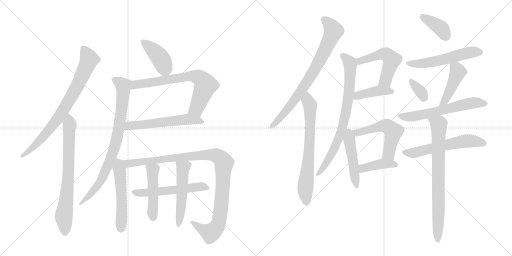
t = 0.00 s
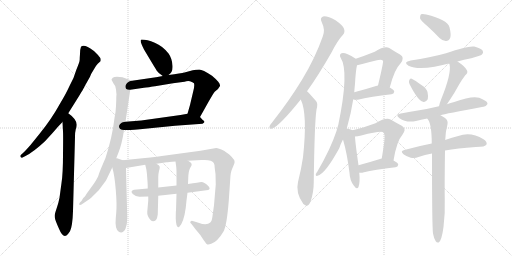
t = 3.80 s
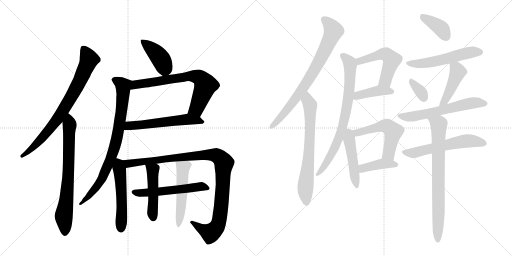
t = 7.61 s
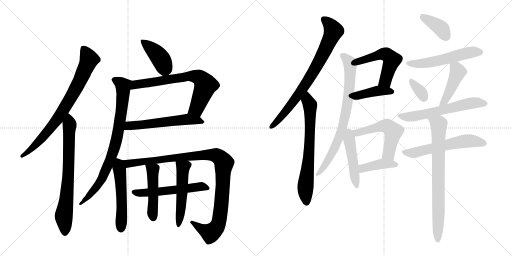
t = 11.41 s
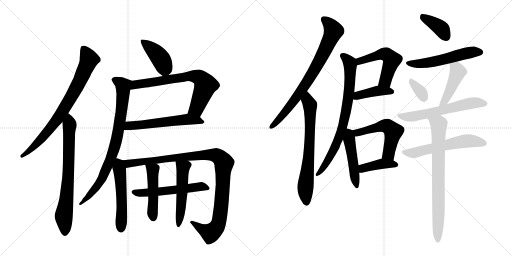
t = 15.21 s
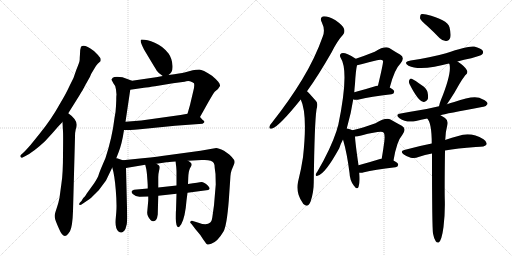
t = 19.02 s

The animated SVG that drew these frames (rendered in a browser with its animation timeline set to each time). Animation: 26 CSS @keyframes rules; one cycle of 19.02 s.

<svg version="1.1" viewBox="0 0 2048 1024" xmlns="http://www.w3.org/2000/svg">
  <g stroke="lightgray" stroke-dasharray="1,1" stroke-width="1" transform="scale(4, 4)">
    <line x1="0" y1="0" x2="256" y2="256"></line>
    <line x1="256" y1="0" x2="0" y2="256"></line>
    <line x1="128" y1="0" x2="128" y2="256"></line>
    <line x1="0" y1="128" x2="256" y2="128"></line>
    <line x1="256" y1="0" x2="512" y2="256"></line>
    <line x1="512" y1="0" x2="256" y2="256"></line>
    <line x1="384" y1="0" x2="384" y2="256"></line>
    <line x1="256" y1="128" x2="512" y2="128"></line>
  </g>
<g transform="scale(1, -1) translate(0, -850)">
   <style type="text/css">
    @keyframes keyframes0 {
      from {
       stroke: black;
       stroke-dashoffset: 778;
       stroke-width: 128;
       }
       72% {
       animation-timing-function: step-end;
       stroke: black;
       stroke-dashoffset: 0;
       stroke-width: 128;
       }
       to {
       stroke: black;
       stroke-width: 1024;
       }
       }
       #make-me-a-hanzi-animation-0 {
         animation: keyframes0 0.883138s both;
         animation-delay: 0.000000s;
         animation-timing-function: linear;
       }
    @keyframes keyframes1 {
      from {
       stroke: black;
       stroke-dashoffset: 723;
       stroke-width: 128;
       }
       70% {
       animation-timing-function: step-end;
       stroke: black;
       stroke-dashoffset: 0;
       stroke-width: 128;
       }
       to {
       stroke: black;
       stroke-width: 1024;
       }
       }
       #make-me-a-hanzi-animation-1 {
         animation: keyframes1 0.838379s both;
         animation-delay: 0.883138s;
         animation-timing-function: linear;
       }
    @keyframes keyframes2 {
      from {
       stroke: black;
       stroke-dashoffset: 409;
       stroke-width: 128;
       }
       57% {
       animation-timing-function: step-end;
       stroke: black;
       stroke-dashoffset: 0;
       stroke-width: 128;
       }
       to {
       stroke: black;
       stroke-width: 1024;
       }
       }
       #make-me-a-hanzi-animation-2 {
         animation: keyframes2 0.582845s both;
         animation-delay: 1.721517s;
         animation-timing-function: linear;
       }
    @keyframes keyframes3 {
      from {
       stroke: black;
       stroke-dashoffset: 708;
       stroke-width: 128;
       }
       70% {
       animation-timing-function: step-end;
       stroke: black;
       stroke-dashoffset: 0;
       stroke-width: 128;
       }
       to {
       stroke: black;
       stroke-width: 1024;
       }
       }
       #make-me-a-hanzi-animation-3 {
         animation: keyframes3 0.826172s both;
         animation-delay: 2.304362s;
         animation-timing-function: linear;
       }
    @keyframes keyframes4 {
      from {
       stroke: black;
       stroke-dashoffset: 571;
       stroke-width: 128;
       }
       65% {
       animation-timing-function: step-end;
       stroke: black;
       stroke-dashoffset: 0;
       stroke-width: 128;
       }
       to {
       stroke: black;
       stroke-width: 1024;
       }
       }
       #make-me-a-hanzi-animation-4 {
         animation: keyframes4 0.714681s both;
         animation-delay: 3.130534s;
         animation-timing-function: linear;
       }
    @keyframes keyframes5 {
      from {
       stroke: black;
       stroke-dashoffset: 816;
       stroke-width: 128;
       }
       73% {
       animation-timing-function: step-end;
       stroke: black;
       stroke-dashoffset: 0;
       stroke-width: 128;
       }
       to {
       stroke: black;
       stroke-width: 1024;
       }
       }
       #make-me-a-hanzi-animation-5 {
         animation: keyframes5 0.914062s both;
         animation-delay: 3.845215s;
         animation-timing-function: linear;
       }
    @keyframes keyframes6 {
      from {
       stroke: black;
       stroke-dashoffset: 529;
       stroke-width: 128;
       }
       63% {
       animation-timing-function: step-end;
       stroke: black;
       stroke-dashoffset: 0;
       stroke-width: 128;
       }
       to {
       stroke: black;
       stroke-width: 1024;
       }
       }
       #make-me-a-hanzi-animation-6 {
         animation: keyframes6 0.680501s both;
         animation-delay: 4.759277s;
         animation-timing-function: linear;
       }
    @keyframes keyframes7 {
      from {
       stroke: black;
       stroke-dashoffset: 1052;
       stroke-width: 128;
       }
       77% {
       animation-timing-function: step-end;
       stroke: black;
       stroke-dashoffset: 0;
       stroke-width: 128;
       }
       to {
       stroke: black;
       stroke-width: 1024;
       }
       }
       #make-me-a-hanzi-animation-7 {
         animation: keyframes7 1.106120s both;
         animation-delay: 5.439779s;
         animation-timing-function: linear;
       }
    @keyframes keyframes8 {
      from {
       stroke: black;
       stroke-dashoffset: 553;
       stroke-width: 128;
       }
       64% {
       animation-timing-function: step-end;
       stroke: black;
       stroke-dashoffset: 0;
       stroke-width: 128;
       }
       to {
       stroke: black;
       stroke-width: 1024;
       }
       }
       #make-me-a-hanzi-animation-8 {
         animation: keyframes8 0.700033s both;
         animation-delay: 6.545898s;
         animation-timing-function: linear;
       }
    @keyframes keyframes9 {
      from {
       stroke: black;
       stroke-dashoffset: 475;
       stroke-width: 128;
       }
       61% {
       animation-timing-function: step-end;
       stroke: black;
       stroke-dashoffset: 0;
       stroke-width: 128;
       }
       to {
       stroke: black;
       stroke-width: 1024;
       }
       }
       #make-me-a-hanzi-animation-9 {
         animation: keyframes9 0.636556s both;
         animation-delay: 7.245931s;
         animation-timing-function: linear;
       }
    @keyframes keyframes10 {
      from {
       stroke: black;
       stroke-dashoffset: 519;
       stroke-width: 128;
       }
       63% {
       animation-timing-function: step-end;
       stroke: black;
       stroke-dashoffset: 0;
       stroke-width: 128;
       }
       to {
       stroke: black;
       stroke-width: 1024;
       }
       }
       #make-me-a-hanzi-animation-10 {
         animation: keyframes10 0.672363s both;
         animation-delay: 7.882487s;
         animation-timing-function: linear;
       }
    @keyframes keyframes11 {
      from {
       stroke: black;
       stroke-dashoffset: 772;
       stroke-width: 128;
       }
       72% {
       animation-timing-function: step-end;
       stroke: black;
       stroke-dashoffset: 0;
       stroke-width: 128;
       }
       to {
       stroke: black;
       stroke-width: 1024;
       }
       }
       #make-me-a-hanzi-animation-11 {
         animation: keyframes11 0.878255s both;
         animation-delay: 8.554850s;
         animation-timing-function: linear;
       }
    @keyframes keyframes12 {
      from {
       stroke: black;
       stroke-dashoffset: 694;
       stroke-width: 128;
       }
       69% {
       animation-timing-function: step-end;
       stroke: black;
       stroke-dashoffset: 0;
       stroke-width: 128;
       }
       to {
       stroke: black;
       stroke-width: 1024;
       }
       }
       #make-me-a-hanzi-animation-12 {
         animation: keyframes12 0.814779s both;
         animation-delay: 9.433105s;
         animation-timing-function: linear;
       }
    @keyframes keyframes13 {
      from {
       stroke: black;
       stroke-dashoffset: 517;
       stroke-width: 128;
       }
       63% {
       animation-timing-function: step-end;
       stroke: black;
       stroke-dashoffset: 0;
       stroke-width: 128;
       }
       to {
       stroke: black;
       stroke-width: 1024;
       }
       }
       #make-me-a-hanzi-animation-13 {
         animation: keyframes13 0.670736s both;
         animation-delay: 10.247884s;
         animation-timing-function: linear;
       }
    @keyframes keyframes14 {
      from {
       stroke: black;
       stroke-dashoffset: 410;
       stroke-width: 128;
       }
       57% {
       animation-timing-function: step-end;
       stroke: black;
       stroke-dashoffset: 0;
       stroke-width: 128;
       }
       to {
       stroke: black;
       stroke-width: 1024;
       }
       }
       #make-me-a-hanzi-animation-14 {
         animation: keyframes14 0.583659s both;
         animation-delay: 10.918620s;
         animation-timing-function: linear;
       }
    @keyframes keyframes15 {
      from {
       stroke: black;
       stroke-dashoffset: 769;
       stroke-width: 128;
       }
       71% {
       animation-timing-function: step-end;
       stroke: black;
       stroke-dashoffset: 0;
       stroke-width: 128;
       }
       to {
       stroke: black;
       stroke-width: 1024;
       }
       }
       #make-me-a-hanzi-animation-15 {
         animation: keyframes15 0.875814s both;
         animation-delay: 11.502279s;
         animation-timing-function: linear;
       }
    @keyframes keyframes16 {
      from {
       stroke: black;
       stroke-dashoffset: 479;
       stroke-width: 128;
       }
       61% {
       animation-timing-function: step-end;
       stroke: black;
       stroke-dashoffset: 0;
       stroke-width: 128;
       }
       to {
       stroke: black;
       stroke-width: 1024;
       }
       }
       #make-me-a-hanzi-animation-16 {
         animation: keyframes16 0.639811s both;
         animation-delay: 12.378092s;
         animation-timing-function: linear;
       }
    @keyframes keyframes17 {
      from {
       stroke: black;
       stroke-dashoffset: 536;
       stroke-width: 128;
       }
       64% {
       animation-timing-function: step-end;
       stroke: black;
       stroke-dashoffset: 0;
       stroke-width: 128;
       }
       to {
       stroke: black;
       stroke-width: 1024;
       }
       }
       #make-me-a-hanzi-animation-17 {
         animation: keyframes17 0.686198s both;
         animation-delay: 13.017904s;
         animation-timing-function: linear;
       }
    @keyframes keyframes18 {
      from {
       stroke: black;
       stroke-dashoffset: 404;
       stroke-width: 128;
       }
       57% {
       animation-timing-function: step-end;
       stroke: black;
       stroke-dashoffset: 0;
       stroke-width: 128;
       }
       to {
       stroke: black;
       stroke-width: 1024;
       }
       }
       #make-me-a-hanzi-animation-18 {
         animation: keyframes18 0.578776s both;
         animation-delay: 13.704102s;
         animation-timing-function: linear;
       }
    @keyframes keyframes19 {
      from {
       stroke: black;
       stroke-dashoffset: 384;
       stroke-width: 128;
       }
       56% {
       animation-timing-function: step-end;
       stroke: black;
       stroke-dashoffset: 0;
       stroke-width: 128;
       }
       to {
       stroke: black;
       stroke-width: 1024;
       }
       }
       #make-me-a-hanzi-animation-19 {
         animation: keyframes19 0.562500s both;
         animation-delay: 14.282878s;
         animation-timing-function: linear;
       }
    @keyframes keyframes20 {
      from {
       stroke: black;
       stroke-dashoffset: 545;
       stroke-width: 128;
       }
       64% {
       animation-timing-function: step-end;
       stroke: black;
       stroke-dashoffset: 0;
       stroke-width: 128;
       }
       to {
       stroke: black;
       stroke-width: 1024;
       }
       }
       #make-me-a-hanzi-animation-20 {
         animation: keyframes20 0.693522s both;
         animation-delay: 14.845378s;
         animation-timing-function: linear;
       }
    @keyframes keyframes21 {
      from {
       stroke: black;
       stroke-dashoffset: 338;
       stroke-width: 128;
       }
       52% {
       animation-timing-function: step-end;
       stroke: black;
       stroke-dashoffset: 0;
       stroke-width: 128;
       }
       to {
       stroke: black;
       stroke-width: 1024;
       }
       }
       #make-me-a-hanzi-animation-21 {
         animation: keyframes21 0.525065s both;
         animation-delay: 15.538900s;
         animation-timing-function: linear;
       }
    @keyframes keyframes22 {
      from {
       stroke: black;
       stroke-dashoffset: 446;
       stroke-width: 128;
       }
       59% {
       animation-timing-function: step-end;
       stroke: black;
       stroke-dashoffset: 0;
       stroke-width: 128;
       }
       to {
       stroke: black;
       stroke-width: 1024;
       }
       }
       #make-me-a-hanzi-animation-22 {
         animation: keyframes22 0.612956s both;
         animation-delay: 16.063965s;
         animation-timing-function: linear;
       }
    @keyframes keyframes23 {
      from {
       stroke: black;
       stroke-dashoffset: 604;
       stroke-width: 128;
       }
       66% {
       animation-timing-function: step-end;
       stroke: black;
       stroke-dashoffset: 0;
       stroke-width: 128;
       }
       to {
       stroke: black;
       stroke-width: 1024;
       }
       }
       #make-me-a-hanzi-animation-23 {
         animation: keyframes23 0.741536s both;
         animation-delay: 16.676921s;
         animation-timing-function: linear;
       }
    @keyframes keyframes24 {
      from {
       stroke: black;
       stroke-dashoffset: 583;
       stroke-width: 128;
       }
       65% {
       animation-timing-function: step-end;
       stroke: black;
       stroke-dashoffset: 0;
       stroke-width: 128;
       }
       to {
       stroke: black;
       stroke-width: 1024;
       }
       }
       #make-me-a-hanzi-animation-24 {
         animation: keyframes24 0.724447s both;
         animation-delay: 17.418457s;
         animation-timing-function: linear;
       }
    @keyframes keyframes25 {
      from {
       stroke: black;
       stroke-dashoffset: 766;
       stroke-width: 128;
       }
       71% {
       animation-timing-function: step-end;
       stroke: black;
       stroke-dashoffset: 0;
       stroke-width: 128;
       }
       to {
       stroke: black;
       stroke-width: 1024;
       }
       }
       #make-me-a-hanzi-animation-25 {
         animation: keyframes25 0.873372s both;
         animation-delay: 18.142904s;
         animation-timing-function: linear;
       }
</style>
<path d="M 273 397 L 305 448 Q 338 501 338 504 L 360 543 Q 364 555 374 570 Q 383 587 391 595 L 402 605 Q 405 615 399 621 Q 394 626 392 630 Q 375 649 360 657 L 351 662 Q 332 672 324 663 Q 320 653 320 634 L 319 620 Q 319 610 318 606 Q 318 602 305 570 Q 297 540 278 506 Q 264 475 238 432 Q 208 377 160 317 L 122 270 Q 101 246 92 238 L 82 229 Q 81 226 82 222 Q 87 218 88 219 L 102 226 Q 134 242 180 285 L 212 320 Q 231 343 250 362 L 273 397 Z" fill="lightgray"></path> 
<path d="M 250 362 L 252 324 Q 253 312 252 233 Q 252 154 246 118 L 238 59 Q 234 38 227 18 Q 220 -2 219 -10 Q 218 -18 221 -28 Q 224 -38 236 -65 Q 254 -109 272 -86 L 280 -75 Q 290 -55 292 6 L 300 302 Q 300 322 303 333 Q 307 344 307 351 Q 306 374 273 397 C 249 415 248 392 250 362 Z" fill="lightgray"></path> 
<path d="M 674 550 Q 692 560 690 587 Q 689 614 675 635 Q 651 666 619 679 Q 588 692 567 692 Q 555 692 576 652 Q 622 575 628 566 Q 634 557 651 546 C 660 540 660 540 674 550 Z" fill="lightgray"></path> 
<path d="M 800 382 L 818 414 Q 854 479 860 484 Q 876 496 880 506 Q 881 514 873 523 Q 866 532 848 547 Q 810 572 797 572 Q 784 571 771 569 L 738 560 Q 725 557 674 550 L 651 546 L 624 541 L 528 527 C 498 523 491 487 521 491 L 576 499 Q 582 501 596 501 Q 615 505 620 505 L 692 517 L 738 523 Q 749 527 760 525 Q 771 522 776 517 Q 779 507 773 485 L 760 430 L 750 395 C 742 366 785 356 800 382 Z" fill="lightgray"></path> 
<path d="M 496 330 L 521 330 Q 534 330 560 333 L 700 347 L 810 355 Q 817 360 818 362 Q 818 366 811 370 L 800 382 C 783 401 780 400 750 395 L 722 390 L 565 368 L 502 363 C 472 361 466 330 496 330 Z" fill="lightgray"></path> 
<path d="M 490 541 L 468 543 Q 456 543 451 539 Q 446 534 446 531 L 454 516 Q 464 506 464 492 L 466 471 Q 465 468 465 449 L 464 426 Q 463 400 458 378 Q 449 301 422 218 Q 398 163 395 152 Q 392 140 376 116 L 347 76 Q 338 61 334 59 Q 331 56 326 46 Q 313 35 318 31 Q 319 27 332 36 L 360 55 Q 370 64 395 89 L 424 128 L 449 180 L 465 217 L 474 240 Q 488 275 496 330 L 502 363 L 521 491 C 525 521 530 526 528 527 L 490 541 Z" fill="lightgray"></path> 
<path d="M 449 180 Q 458 151 463 91 Q 468 31 465 0 L 463 -23 Q 459 -64 474 -76 Q 490 -88 502 -65 Q 509 -48 509 -21 L 504 178 C 503 205 503 205 491 209 L 468 217 L 465 217 C 437 224 441 209 449 180 Z" fill="lightgray"></path> 
<path d="M 504 178 L 581 191 L 626 195 L 666 201 Q 672 201 702 204 L 752 207 L 806 210 Q 847 213 855 198 Q 859 192 859 177 L 862 154 L 863 112 L 856 29 L 850 -14 Q 848 -34 841 -40 Q 827 -54 794 -41 L 771 -34 Q 766 -32 762 -36 Q 758 -40 766 -46 L 782 -67 Q 802 -89 813 -108 L 821 -119 Q 824 -125 828 -127 Q 832 -130 845 -125 Q 870 -117 894 -76 Q 907 -53 915 46 L 921 134 Q 922 163 930 178 L 937 195 Q 939 200 938 206 Q 938 212 917 232 L 896 247 Q 873 258 865 258 L 802 247 L 662 228 Q 638 224 570 217 L 491 209 C 461 206 474 173 504 178 Z" fill="lightgray"></path> 
<path d="M 591 96 L 536 91 Q 519 86 531 74 Q 544 62 560 63 L 593 64 L 633 67 L 706 75 L 750 79 L 833 90 Q 845 94 831 108 Q 817 122 806 122 Q 796 121 752 114 L 706 108 L 633 100 L 591 96 Z" fill="lightgray"></path> 
<path d="M 581 191 L 585 174 Q 586 170 588 151 L 590 124 Q 591 113 591 96 L 593 64 L 593 48 L 589 3 Q 588 -6 592 -15 Q 607 -46 624 -30 Q 629 -24 631 -8 L 633 67 L 633 100 L 633 142 Q 633 154 636 166 Q 639 177 639 181 Q 639 185 635 189 Q 633 191 626 195 C 600 211 574 220 581 191 Z" fill="lightgray"></path> 
<path d="M 706 75 L 704 7 Q 703 6 703 -25 Q 704 -57 713 -59 Q 717 -59 725 -47 Q 741 -18 746 48 L 750 79 L 752 114 L 753 139 Q 754 166 760 177 Q 766 187 766 188 Q 770 198 752 207 C 726 223 698 234 702 204 L 704 189 Q 705 186 706 165 L 706 108 L 706 75 Z" fill="lightgray"></path> 
<path d="M 1228 485 Q 1274 549 1326 640 Q 1350 688 1372 711 Q 1381 721 1376 735 Q 1372 748 1342 769 Q 1315 785 1296 785 Q 1277 782 1287 761 Q 1302 731 1291 704 Q 1260 616 1208 531 Q 1159 450 1089 361 Q 1080 351 1078 344 Q 1075 332 1089 336 Q 1117 345 1203 452 L 1228 485 Z" fill="lightgray"></path> 
<path d="M 1203 452 Q 1231 394 1212 221 Q 1205 173 1192 122 Q 1182 80 1211 38 Q 1212 35 1215 33 Q 1231 18 1242 43 Q 1255 80 1255 121 Q 1258 359 1266 412 Q 1273 437 1264 446 Q 1234 480 1228 485 C 1207 506 1192 480 1203 452 Z" fill="lightgray"></path> 
<path d="M 1559 500 Q 1578 573 1601 595 Q 1622 619 1600 632 Q 1582 642 1557 658 Q 1539 668 1499 643 Q 1459 627 1423 615 C 1395 605 1399 583 1428 589 Q 1435 590 1449 594 Q 1480 603 1508 609 Q 1527 613 1532 607 Q 1535 604 1512 508 C 1505 479 1551 471 1559 500 Z" fill="lightgray"></path> 
<path d="M 1413 453 Q 1414 452 1418 451 Q 1428 450 1440 453 Q 1480 463 1566 473 Q 1576 474 1577 483 Q 1577 490 1559 500 L 1512 508 Q 1508 508 1504 506 Q 1456 491 1417 481 C 1388 473 1385 464 1413 453 Z" fill="lightgray"></path> 
<path d="M 1387 336 Q 1405 399 1413 453 L 1417 481 Q 1418 497 1420 515 Q 1423 569 1428 589 C 1432 609 1432 609 1423 615 Q 1410 625 1391 633 Q 1375 640 1366 637 Q 1356 631 1362 620 Q 1398 566 1353 350 Q 1349 338 1346 326 Q 1322 253 1269 163 Q 1265 159 1263 153 Q 1262 144 1270 147 Q 1300 153 1357 257 Q 1363 276 1372 292 L 1387 336 Z" fill="lightgray"></path> 
<path d="M 1410 329 Q 1401 333 1387 336 C 1358 343 1364 321 1372 292 Q 1388 238 1398 159 Q 1399 129 1415 108 Q 1428 89 1434 102 Q 1441 121 1437 159 L 1434 189 Q 1421 279 1420 304 C 1419 326 1419 326 1410 329 Z" fill="lightgray"></path> 
<path d="M 1574 208 Q 1587 286 1609 310 Q 1628 335 1607 347 Q 1588 357 1562 372 Q 1544 382 1502 357 Q 1448 338 1410 329 C 1381 322 1390 302 1420 304 Q 1430 304 1445 308 Q 1527 329 1534 320 Q 1541 314 1537 282 Q 1533 252 1527 216 C 1522 186 1569 178 1574 208 Z" fill="lightgray"></path> 
<path d="M 1437 159 Q 1446 158 1456 161 Q 1496 171 1582 181 Q 1592 182 1593 191 Q 1593 198 1574 208 L 1527 216 Q 1523 216 1520 214 Q 1472 199 1434 189 C 1405 181 1407 160 1437 159 Z" fill="lightgray"></path> 
<path d="M 1709 746 Q 1733 724 1758 698 Q 1771 685 1785 686 Q 1795 686 1801 699 Q 1805 712 1798 741 Q 1789 772 1705 792 Q 1690 796 1684 793 Q 1680 789 1680 777 Q 1684 767 1709 746 Z" fill="lightgray"></path> 
<path d="M 1830 604 Q 1855 611 1885 617 Q 1922 627 1928 632 Q 1935 639 1931 647 Q 1924 657 1897 664 Q 1873 668 1784 637 Q 1720 619 1643 608 Q 1610 602 1634 587 Q 1668 571 1738 583 Q 1765 589 1796 596 L 1830 604 Z" fill="lightgray"></path> 
<path d="M 1638 514 Q 1671 448 1692 443 Q 1702 439 1711 453 Q 1714 463 1710 482 Q 1706 497 1687 509 Q 1659 530 1647 535 Q 1640 538 1637 529 Q 1634 522 1638 514 Z" fill="lightgray"></path> 
<path d="M 1788 433 Q 1792 440 1799 450 Q 1818 478 1837 513 Q 1846 529 1861 549 Q 1874 559 1867 570 Q 1858 586 1830 604 C 1805 621 1784 624 1796 596 Q 1797 595 1798 593 Q 1807 557 1764 451 Q 1758 436 1756 425 C 1749 396 1772 407 1788 433 Z" fill="lightgray"></path> 
<path d="M 1762 389 Q 1780 395 1933 423 Q 1943 422 1950 434 Q 1951 444 1930 453 Q 1903 474 1817 442 Q 1802 439 1788 433 L 1756 425 Q 1714 415 1677 409 Q 1643 403 1603 396 Q 1578 392 1598 377 Q 1625 358 1664 366 Q 1683 372 1709 376 L 1762 389 Z" fill="lightgray"></path> 
<path d="M 1780 248 Q 1829 257 1903 262 Q 1942 262 1946 272 Q 1950 282 1934 293 Q 1883 324 1833 306 Q 1809 300 1780 290 L 1727 276 Q 1675 266 1617 250 Q 1599 246 1614 233 Q 1627 223 1643 219 Q 1661 216 1674 222 Q 1699 231 1728 236 L 1780 248 Z" fill="lightgray"></path> 
<path d="M 1732 -84 Q 1736 -106 1743 -115 Q 1747 -122 1755 -120 Q 1767 -111 1774 -58 Q 1781 0 1779 56 Q 1778 99 1780 248 L 1780 290 Q 1780 291 1781 291 Q 1782 324 1790 353 Q 1793 369 1780 378 Q 1770 385 1762 389 C 1736 404 1694 402 1709 376 Q 1727 358 1727 276 L 1728 236 Q 1728 -52 1732 -84 Z" fill="lightgray"></path> 
      <clipPath id="make-me-a-hanzi-clip-0">
      <path d="M 273 397 L 305 448 Q 338 501 338 504 L 360 543 Q 364 555 374 570 Q 383 587 391 595 L 402 605 Q 405 615 399 621 Q 394 626 392 630 Q 375 649 360 657 L 351 662 Q 332 672 324 663 Q 320 653 320 634 L 319 620 Q 319 610 318 606 Q 318 602 305 570 Q 297 540 278 506 Q 264 475 238 432 Q 208 377 160 317 L 122 270 Q 101 246 92 238 L 82 229 Q 81 226 82 222 Q 87 218 88 219 L 102 226 Q 134 242 180 285 L 212 320 Q 231 343 250 362 L 273 397 Z" fill="lightgray"></path>
      </clipPath>
      <path clip-path="url(#make-me-a-hanzi-clip-0)" d="M 334 654 L 355 610 L 290 470 L 235 380 L 183 315 L 121 250 L 88 226 " fill="none" id="make-me-a-hanzi-animation-0" stroke-dasharray="650 1300" stroke-linecap="round"></path>

      <clipPath id="make-me-a-hanzi-clip-1">
      <path d="M 250 362 L 252 324 Q 253 312 252 233 Q 252 154 246 118 L 238 59 Q 234 38 227 18 Q 220 -2 219 -10 Q 218 -18 221 -28 Q 224 -38 236 -65 Q 254 -109 272 -86 L 280 -75 Q 290 -55 292 6 L 300 302 Q 300 322 303 333 Q 307 344 307 351 Q 306 374 273 397 C 249 415 248 392 250 362 Z" fill="lightgray"></path>
      </clipPath>
      <path clip-path="url(#make-me-a-hanzi-clip-1)" d="M 276 386 L 273 139 L 255 -16 L 260 -80 " fill="none" id="make-me-a-hanzi-animation-1" stroke-dasharray="595 1190" stroke-linecap="round"></path>

      <clipPath id="make-me-a-hanzi-clip-2">
      <path d="M 674 550 Q 692 560 690 587 Q 689 614 675 635 Q 651 666 619 679 Q 588 692 567 692 Q 555 692 576 652 Q 622 575 628 566 Q 634 557 651 546 C 660 540 660 540 674 550 Z" fill="lightgray"></path>
      </clipPath>
      <path clip-path="url(#make-me-a-hanzi-clip-2)" d="M 572 683 L 642 617 L 659 579 L 654 565 " fill="none" id="make-me-a-hanzi-animation-2" stroke-dasharray="281 562" stroke-linecap="round"></path>

      <clipPath id="make-me-a-hanzi-clip-3">
      <path d="M 800 382 L 818 414 Q 854 479 860 484 Q 876 496 880 506 Q 881 514 873 523 Q 866 532 848 547 Q 810 572 797 572 Q 784 571 771 569 L 738 560 Q 725 557 674 550 L 651 546 L 624 541 L 528 527 C 498 523 491 487 521 491 L 576 499 Q 582 501 596 501 Q 615 505 620 505 L 692 517 L 738 523 Q 749 527 760 525 Q 771 522 776 517 Q 779 507 773 485 L 760 430 L 750 395 C 742 366 785 356 800 382 Z" fill="lightgray"></path>
      </clipPath>
      <path clip-path="url(#make-me-a-hanzi-clip-3)" d="M 527 496 L 543 512 L 578 518 L 760 546 L 795 541 L 822 510 L 786 416 L 758 399 " fill="none" id="make-me-a-hanzi-animation-3" stroke-dasharray="580 1160" stroke-linecap="round"></path>

      <clipPath id="make-me-a-hanzi-clip-4">
      <path d="M 496 330 L 521 330 Q 534 330 560 333 L 700 347 L 810 355 Q 817 360 818 362 Q 818 366 811 370 L 800 382 C 783 401 780 400 750 395 L 722 390 L 565 368 L 502 363 C 472 361 466 330 496 330 Z" fill="lightgray"></path>
      </clipPath>
      <path clip-path="url(#make-me-a-hanzi-clip-4)" d="M 502 335 L 517 347 L 747 373 L 811 363 " fill="none" id="make-me-a-hanzi-animation-4" stroke-dasharray="443 886" stroke-linecap="round"></path>

      <clipPath id="make-me-a-hanzi-clip-5">
      <path d="M 490 541 L 468 543 Q 456 543 451 539 Q 446 534 446 531 L 454 516 Q 464 506 464 492 L 466 471 Q 465 468 465 449 L 464 426 Q 463 400 458 378 Q 449 301 422 218 Q 398 163 395 152 Q 392 140 376 116 L 347 76 Q 338 61 334 59 Q 331 56 326 46 Q 313 35 318 31 Q 319 27 332 36 L 360 55 Q 370 64 395 89 L 424 128 L 449 180 L 465 217 L 474 240 Q 488 275 496 330 L 502 363 L 521 491 C 525 521 530 526 528 527 L 490 541 Z" fill="lightgray"></path>
      </clipPath>
      <path clip-path="url(#make-me-a-hanzi-clip-5)" d="M 455 531 L 482 518 L 493 503 L 487 416 L 463 279 L 407 133 L 325 34 " fill="none" id="make-me-a-hanzi-animation-5" stroke-dasharray="688 1376" stroke-linecap="round"></path>

      <clipPath id="make-me-a-hanzi-clip-6">
      <path d="M 449 180 Q 458 151 463 91 Q 468 31 465 0 L 463 -23 Q 459 -64 474 -76 Q 490 -88 502 -65 Q 509 -48 509 -21 L 504 178 C 503 205 503 205 491 209 L 468 217 L 465 217 C 437 224 441 209 449 180 Z" fill="lightgray"></path>
      </clipPath>
      <path clip-path="url(#make-me-a-hanzi-clip-6)" d="M 467 209 L 477 185 L 484 109 L 485 -62 " fill="none" id="make-me-a-hanzi-animation-6" stroke-dasharray="401 802" stroke-linecap="round"></path>

      <clipPath id="make-me-a-hanzi-clip-7">
      <path d="M 504 178 L 581 191 L 626 195 L 666 201 Q 672 201 702 204 L 752 207 L 806 210 Q 847 213 855 198 Q 859 192 859 177 L 862 154 L 863 112 L 856 29 L 850 -14 Q 848 -34 841 -40 Q 827 -54 794 -41 L 771 -34 Q 766 -32 762 -36 Q 758 -40 766 -46 L 782 -67 Q 802 -89 813 -108 L 821 -119 Q 824 -125 828 -127 Q 832 -130 845 -125 Q 870 -117 894 -76 Q 907 -53 915 46 L 921 134 Q 922 163 930 178 L 937 195 Q 939 200 938 206 Q 938 212 917 232 L 896 247 Q 873 258 865 258 L 802 247 L 662 228 Q 638 224 570 217 L 491 209 C 461 206 474 173 504 178 Z" fill="lightgray"></path>
      </clipPath>
      <path clip-path="url(#make-me-a-hanzi-clip-7)" d="M 499 206 L 508 198 L 525 196 L 582 207 L 845 232 L 867 228 L 882 217 L 896 197 L 887 37 L 873 -47 L 862 -66 L 842 -83 L 768 -40 " fill="none" id="make-me-a-hanzi-animation-7" stroke-dasharray="924 1848" stroke-linecap="round"></path>

      <clipPath id="make-me-a-hanzi-clip-8">
      <path d="M 591 96 L 536 91 Q 519 86 531 74 Q 544 62 560 63 L 593 64 L 633 67 L 706 75 L 750 79 L 833 90 Q 845 94 831 108 Q 817 122 806 122 Q 796 121 752 114 L 706 108 L 633 100 L 591 96 Z" fill="lightgray"></path>
      </clipPath>
      <path clip-path="url(#make-me-a-hanzi-clip-8)" d="M 535 82 L 554 77 L 625 82 L 805 104 L 829 99 " fill="none" id="make-me-a-hanzi-animation-8" stroke-dasharray="425 850" stroke-linecap="round"></path>

      <clipPath id="make-me-a-hanzi-clip-9">
      <path d="M 581 191 L 585 174 Q 586 170 588 151 L 590 124 Q 591 113 591 96 L 593 64 L 593 48 L 589 3 Q 588 -6 592 -15 Q 607 -46 624 -30 Q 629 -24 631 -8 L 633 67 L 633 100 L 633 142 Q 633 154 636 166 Q 639 177 639 181 Q 639 185 635 189 Q 633 191 626 195 C 600 211 574 220 581 191 Z" fill="lightgray"></path>
      </clipPath>
      <path clip-path="url(#make-me-a-hanzi-clip-9)" d="M 589 188 L 611 169 L 613 -21 " fill="none" id="make-me-a-hanzi-animation-9" stroke-dasharray="347 694" stroke-linecap="round"></path>

      <clipPath id="make-me-a-hanzi-clip-10">
      <path d="M 706 75 L 704 7 Q 703 6 703 -25 Q 704 -57 713 -59 Q 717 -59 725 -47 Q 741 -18 746 48 L 750 79 L 752 114 L 753 139 Q 754 166 760 177 Q 766 187 766 188 Q 770 198 752 207 C 726 223 698 234 702 204 L 704 189 Q 705 186 706 165 L 706 108 L 706 75 Z" fill="lightgray"></path>
      </clipPath>
      <path clip-path="url(#make-me-a-hanzi-clip-10)" d="M 709 197 L 732 179 L 725 24 L 713 -54 " fill="none" id="make-me-a-hanzi-animation-10" stroke-dasharray="391 782" stroke-linecap="round"></path>

      <clipPath id="make-me-a-hanzi-clip-11">
      <path d="M 1228 485 Q 1274 549 1326 640 Q 1350 688 1372 711 Q 1381 721 1376 735 Q 1372 748 1342 769 Q 1315 785 1296 785 Q 1277 782 1287 761 Q 1302 731 1291 704 Q 1260 616 1208 531 Q 1159 450 1089 361 Q 1080 351 1078 344 Q 1075 332 1089 336 Q 1117 345 1203 452 L 1228 485 Z" fill="lightgray"></path>
      </clipPath>
      <path clip-path="url(#make-me-a-hanzi-clip-11)" d="M 1297 771 L 1322 748 L 1334 727 L 1291 631 L 1253 561 L 1182 453 L 1087 345 " fill="none" id="make-me-a-hanzi-animation-11" stroke-dasharray="644 1288" stroke-linecap="round"></path>

      <clipPath id="make-me-a-hanzi-clip-12">
      <path d="M 1203 452 Q 1231 394 1212 221 Q 1205 173 1192 122 Q 1182 80 1211 38 Q 1212 35 1215 33 Q 1231 18 1242 43 Q 1255 80 1255 121 Q 1258 359 1266 412 Q 1273 437 1264 446 Q 1234 480 1228 485 C 1207 506 1192 480 1203 452 Z" fill="lightgray"></path>
      </clipPath>
      <path clip-path="url(#make-me-a-hanzi-clip-12)" d="M 1226 478 L 1240 430 L 1241 405 L 1237 244 L 1221 92 L 1227 43 " fill="none" id="make-me-a-hanzi-animation-12" stroke-dasharray="566 1132" stroke-linecap="round"></path>

      <clipPath id="make-me-a-hanzi-clip-13">
      <path d="M 1559 500 Q 1578 573 1601 595 Q 1622 619 1600 632 Q 1582 642 1557 658 Q 1539 668 1499 643 Q 1459 627 1423 615 C 1395 605 1399 583 1428 589 Q 1435 590 1449 594 Q 1480 603 1508 609 Q 1527 613 1532 607 Q 1535 604 1512 508 C 1505 479 1551 471 1559 500 Z" fill="lightgray"></path>
      </clipPath>
      <path clip-path="url(#make-me-a-hanzi-clip-13)" d="M 1431 596 L 1446 609 L 1518 631 L 1548 631 L 1567 610 L 1565 601 L 1539 525 L 1522 519 " fill="none" id="make-me-a-hanzi-animation-13" stroke-dasharray="389 778" stroke-linecap="round"></path>

      <clipPath id="make-me-a-hanzi-clip-14">
      <path d="M 1413 453 Q 1414 452 1418 451 Q 1428 450 1440 453 Q 1480 463 1566 473 Q 1576 474 1577 483 Q 1577 490 1559 500 L 1512 508 Q 1508 508 1504 506 Q 1456 491 1417 481 C 1388 473 1385 464 1413 453 Z" fill="lightgray"></path>
      </clipPath>
      <path clip-path="url(#make-me-a-hanzi-clip-14)" d="M 1418 459 L 1441 471 L 1502 485 L 1567 483 " fill="none" id="make-me-a-hanzi-animation-14" stroke-dasharray="282 564" stroke-linecap="round"></path>

      <clipPath id="make-me-a-hanzi-clip-15">
      <path d="M 1387 336 Q 1405 399 1413 453 L 1417 481 Q 1418 497 1420 515 Q 1423 569 1428 589 C 1432 609 1432 609 1423 615 Q 1410 625 1391 633 Q 1375 640 1366 637 Q 1356 631 1362 620 Q 1398 566 1353 350 Q 1349 338 1346 326 Q 1322 253 1269 163 Q 1265 159 1263 153 Q 1262 144 1270 147 Q 1300 153 1357 257 Q 1363 276 1372 292 L 1387 336 Z" fill="lightgray"></path>
      </clipPath>
      <path clip-path="url(#make-me-a-hanzi-clip-15)" d="M 1371 627 L 1389 612 L 1401 590 L 1396 477 L 1382 394 L 1368 334 L 1338 253 L 1307 198 L 1271 155 " fill="none" id="make-me-a-hanzi-animation-15" stroke-dasharray="641 1282" stroke-linecap="round"></path>

      <clipPath id="make-me-a-hanzi-clip-16">
      <path d="M 1410 329 Q 1401 333 1387 336 C 1358 343 1364 321 1372 292 Q 1388 238 1398 159 Q 1399 129 1415 108 Q 1428 89 1434 102 Q 1441 121 1437 159 L 1434 189 Q 1421 279 1420 304 C 1419 326 1419 326 1410 329 Z" fill="lightgray"></path>
      </clipPath>
      <path clip-path="url(#make-me-a-hanzi-clip-16)" d="M 1391 326 L 1398 316 L 1397 290 L 1425 107 " fill="none" id="make-me-a-hanzi-animation-16" stroke-dasharray="351 702" stroke-linecap="round"></path>

      <clipPath id="make-me-a-hanzi-clip-17">
      <path d="M 1574 208 Q 1587 286 1609 310 Q 1628 335 1607 347 Q 1588 357 1562 372 Q 1544 382 1502 357 Q 1448 338 1410 329 C 1381 322 1390 302 1420 304 Q 1430 304 1445 308 Q 1527 329 1534 320 Q 1541 314 1537 282 Q 1533 252 1527 216 C 1522 186 1569 178 1574 208 Z" fill="lightgray"></path>
      </clipPath>
      <path clip-path="url(#make-me-a-hanzi-clip-17)" d="M 1417 325 L 1435 320 L 1521 345 L 1554 343 L 1573 324 L 1557 244 L 1536 222 " fill="none" id="make-me-a-hanzi-animation-17" stroke-dasharray="408 816" stroke-linecap="round"></path>

      <clipPath id="make-me-a-hanzi-clip-18">
      <path d="M 1437 159 Q 1446 158 1456 161 Q 1496 171 1582 181 Q 1592 182 1593 191 Q 1593 198 1574 208 L 1527 216 Q 1523 216 1520 214 Q 1472 199 1434 189 C 1405 181 1407 160 1437 159 Z" fill="lightgray"></path>
      </clipPath>
      <path clip-path="url(#make-me-a-hanzi-clip-18)" d="M 1442 167 L 1452 177 L 1518 193 L 1564 195 L 1583 190 " fill="none" id="make-me-a-hanzi-animation-18" stroke-dasharray="276 552" stroke-linecap="round"></path>

      <clipPath id="make-me-a-hanzi-clip-19">
      <path d="M 1709 746 Q 1733 724 1758 698 Q 1771 685 1785 686 Q 1795 686 1801 699 Q 1805 712 1798 741 Q 1789 772 1705 792 Q 1690 796 1684 793 Q 1680 789 1680 777 Q 1684 767 1709 746 Z" fill="lightgray"></path>
      </clipPath>
      <path clip-path="url(#make-me-a-hanzi-clip-19)" d="M 1689 787 L 1756 743 L 1784 704 " fill="none" id="make-me-a-hanzi-animation-19" stroke-dasharray="256 512" stroke-linecap="round"></path>

      <clipPath id="make-me-a-hanzi-clip-20">
      <path d="M 1830 604 Q 1855 611 1885 617 Q 1922 627 1928 632 Q 1935 639 1931 647 Q 1924 657 1897 664 Q 1873 668 1784 637 Q 1720 619 1643 608 Q 1610 602 1634 587 Q 1668 571 1738 583 Q 1765 589 1796 596 L 1830 604 Z" fill="lightgray"></path>
      </clipPath>
      <path clip-path="url(#make-me-a-hanzi-clip-20)" d="M 1636 599 L 1708 598 L 1868 638 L 1920 641 " fill="none" id="make-me-a-hanzi-animation-20" stroke-dasharray="417 834" stroke-linecap="round"></path>

      <clipPath id="make-me-a-hanzi-clip-21">
      <path d="M 1638 514 Q 1671 448 1692 443 Q 1702 439 1711 453 Q 1714 463 1710 482 Q 1706 497 1687 509 Q 1659 530 1647 535 Q 1640 538 1637 529 Q 1634 522 1638 514 Z" fill="lightgray"></path>
      </clipPath>
      <path clip-path="url(#make-me-a-hanzi-clip-21)" d="M 1647 523 L 1684 481 L 1696 458 " fill="none" id="make-me-a-hanzi-animation-21" stroke-dasharray="210 420" stroke-linecap="round"></path>

      <clipPath id="make-me-a-hanzi-clip-22">
      <path d="M 1788 433 Q 1792 440 1799 450 Q 1818 478 1837 513 Q 1846 529 1861 549 Q 1874 559 1867 570 Q 1858 586 1830 604 C 1805 621 1784 624 1796 596 Q 1797 595 1798 593 Q 1807 557 1764 451 Q 1758 436 1756 425 C 1749 396 1772 407 1788 433 Z" fill="lightgray"></path>
      </clipPath>
      <path clip-path="url(#make-me-a-hanzi-clip-22)" d="M 1806 590 L 1825 577 L 1831 561 L 1789 465 L 1760 430 " fill="none" id="make-me-a-hanzi-animation-22" stroke-dasharray="318 636" stroke-linecap="round"></path>

      <clipPath id="make-me-a-hanzi-clip-23">
      <path d="M 1762 389 Q 1780 395 1933 423 Q 1943 422 1950 434 Q 1951 444 1930 453 Q 1903 474 1817 442 Q 1802 439 1788 433 L 1756 425 Q 1714 415 1677 409 Q 1643 403 1603 396 Q 1578 392 1598 377 Q 1625 358 1664 366 Q 1683 372 1709 376 L 1762 389 Z" fill="lightgray"></path>
      </clipPath>
      <path clip-path="url(#make-me-a-hanzi-clip-23)" d="M 1599 387 L 1654 384 L 1853 432 L 1905 440 L 1940 435 " fill="none" id="make-me-a-hanzi-animation-23" stroke-dasharray="476 952" stroke-linecap="round"></path>

      <clipPath id="make-me-a-hanzi-clip-24">
      <path d="M 1780 248 Q 1829 257 1903 262 Q 1942 262 1946 272 Q 1950 282 1934 293 Q 1883 324 1833 306 Q 1809 300 1780 290 L 1727 276 Q 1675 266 1617 250 Q 1599 246 1614 233 Q 1627 223 1643 219 Q 1661 216 1674 222 Q 1699 231 1728 236 L 1780 248 Z" fill="lightgray"></path>
      </clipPath>
      <path clip-path="url(#make-me-a-hanzi-clip-24)" d="M 1616 241 L 1652 238 L 1847 284 L 1904 284 L 1937 276 " fill="none" id="make-me-a-hanzi-animation-24" stroke-dasharray="455 910" stroke-linecap="round"></path>

      <clipPath id="make-me-a-hanzi-clip-25">
      <path d="M 1732 -84 Q 1736 -106 1743 -115 Q 1747 -122 1755 -120 Q 1767 -111 1774 -58 Q 1781 0 1779 56 Q 1778 99 1780 248 L 1780 290 Q 1780 291 1781 291 Q 1782 324 1790 353 Q 1793 369 1780 378 Q 1770 385 1762 389 C 1736 404 1694 402 1709 376 Q 1727 358 1727 276 L 1728 236 Q 1728 -52 1732 -84 Z" fill="lightgray"></path>
      </clipPath>
      <path clip-path="url(#make-me-a-hanzi-clip-25)" d="M 1716 376 L 1755 352 L 1751 -112 " fill="none" id="make-me-a-hanzi-animation-25" stroke-dasharray="638 1276" stroke-linecap="round"></path>

</g>
</svg>
